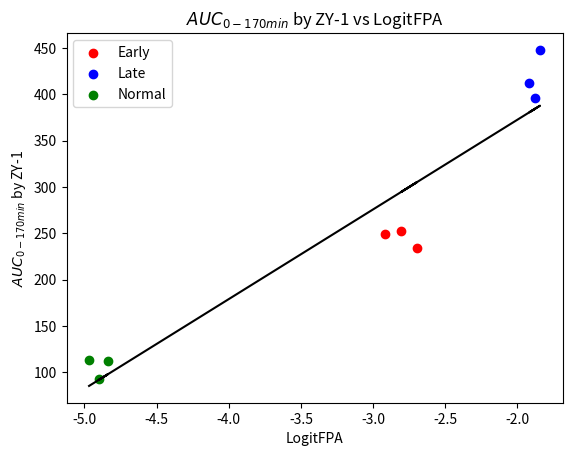

Here is the Python script that generated this plot:
import matplotlib.pyplot as plt
import numpy as np

# 数据点
normal = np.array([-4.967851657, -4.839360774, -4.901574273], dtype=float)
early = np.array([-2.919252663, -2.697686644, -2.803042244], dtype=float)
late = np.array([-1.843397258, -1.916700101, -1.879554961], dtype=float)

early_auc = np.array([249.7366335,233.6457892,252.5125601], dtype=float)
late_auc = np.array([447.9047302,412.4540988,395.7459496], dtype=float)
normal_auc = np.array([113.5951189,112.483615,92.29688139], dtype=float)

# 绘制数据点
plt.scatter(early, early_auc, color='red', label='Early')
plt.scatter(late, late_auc, color='blue', label='Late')
plt.scatter(normal, normal_auc, color='green', label='Normal')

# 最佳拟合线
x = np.concatenate((normal, early, late), axis=None)
y = np.concatenate((normal_auc, early_auc, late_auc), axis=None)
m,b=np.polyfit(x,y ,1) 
plt.plot(x,m*x+b,color="black")

# 添加标签和标题
plt.xlabel('LogitFPA')
plt.ylabel('$AUC_{0-170 min}$ by ZY-1')
plt.title('$AUC_{0-170 min}$ by ZY-1 vs LogitFPA')

# 显示图例
plt.legend()

# 显示图形
plt.show()
